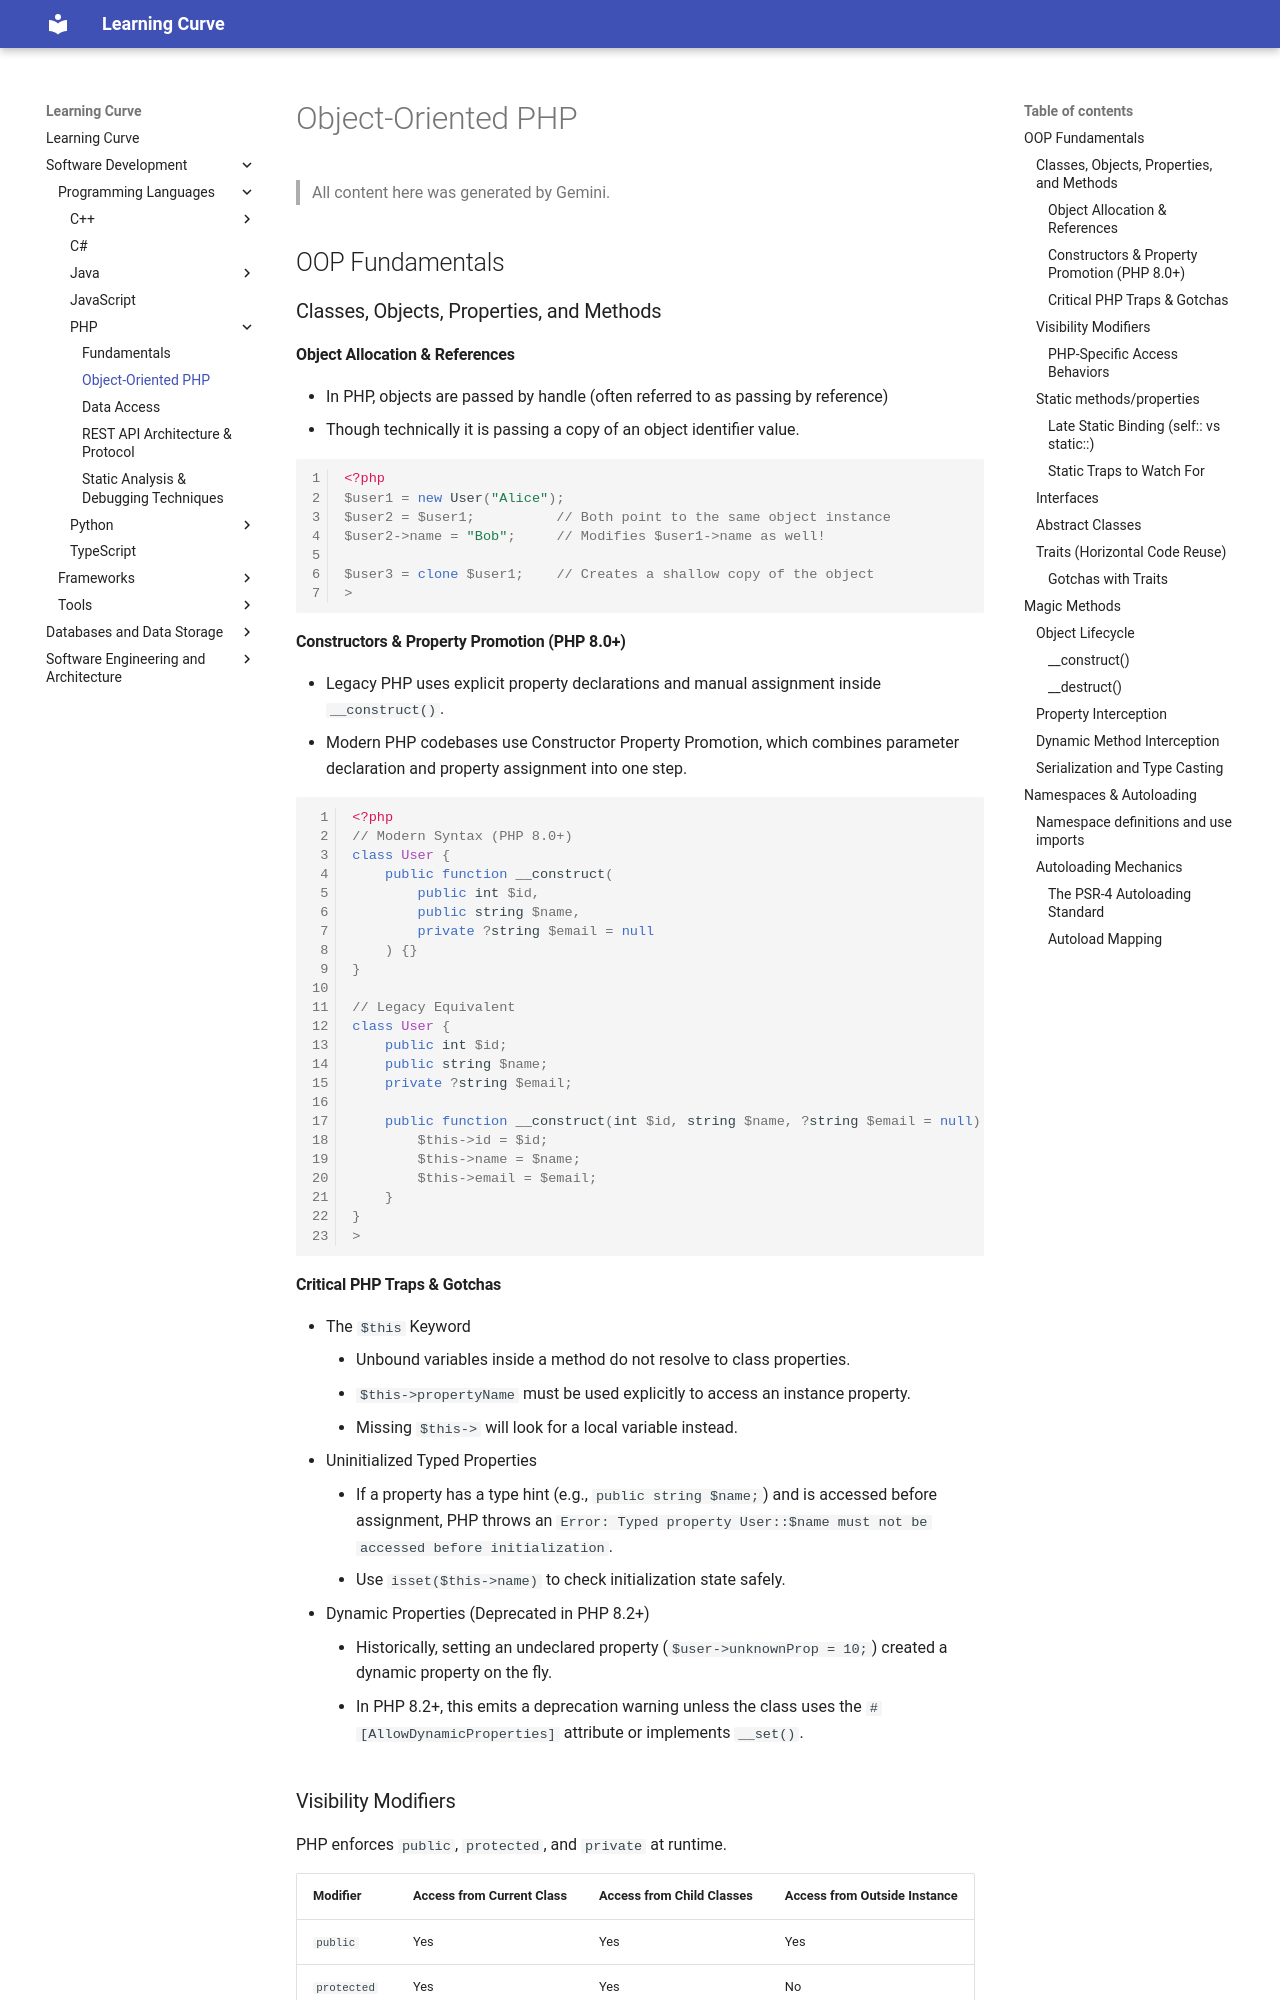

repository: rmShoeb/learning-curve · page: software-development/programming-languages/php/oop-magic/index.html · generator: mkdocs

# Object-Oriented PHP

> All content here was generated by Gemini.

## OOP Fundamentals

### Classes, Objects, Properties, and Methods

#### Object Allocation & References

- In PHP, objects are passed by handle (often referred to as passing by reference)
- Though technically it is passing a copy of an object identifier value.

```php
<?php
$user1 = new User("Alice");
$user2 = $user1;          // Both point to the same object instance
$user2->name = "Bob";     // Modifies $user1->name as well!

$user3 = clone $user1;    // Creates a shallow copy of the object
>
```

#### Constructors & Property Promotion (PHP 8.0+)

- Legacy PHP uses explicit property declarations and manual assignment inside `__construct()`.
- Modern PHP codebases use Constructor Property Promotion, which combines parameter declaration and property assignment into one step.

```php
<?php
// Modern Syntax (PHP 8.0+)
class User {
    public function __construct(
        public int $id,
        public string $name,
        private ?string $email = null
    ) {}
}

// Legacy Equivalent
class User {
    public int $id;
    public string $name;
    private ?string $email;

    public function __construct(int $id, string $name, ?string $email = null) {
        $this->id = $id;
        $this->name = $name;
        $this->email = $email;
    }
}
>
```

#### Critical PHP Traps & Gotchas
- The `$this` Keyword
    - Unbound variables inside a method do not resolve to class properties.
    - `$this->propertyName` must be used explicitly to access an instance property.
    - Missing `$this->` will look for a local variable instead.
- Uninitialized Typed Properties
    - If a property has a type hint (e.g., `public string $name;`) and is accessed before assignment, PHP throws an `Error: Typed property User::$name must not be accessed before initialization`.
    - Use `isset($this->name)` to check initialization state safely.
- Dynamic Properties (Deprecated in PHP 8.2+)
    - Historically, setting an undeclared property (`$user->unknownProp = 10;`) created a dynamic property on the fly.
    - In PHP 8.2+, this emits a deprecation warning unless the class uses the `#[AllowDynamicProperties]` attribute or implements `__set()`.

### Visibility Modifiers
PHP enforces `public`, `protected`, and `private` at runtime.

| Modifier    | Access from Current Class | Access from Child Classes | Access from Outside Instance |
|-------------|---------------------------|---------------------------|------------------------------|
| `public`    | Yes                       | Yes                       | Yes                          |
| `protected` | Yes                       | Yes                       | No                           |
| `private`   | Yes                       | No                        | No                           |
